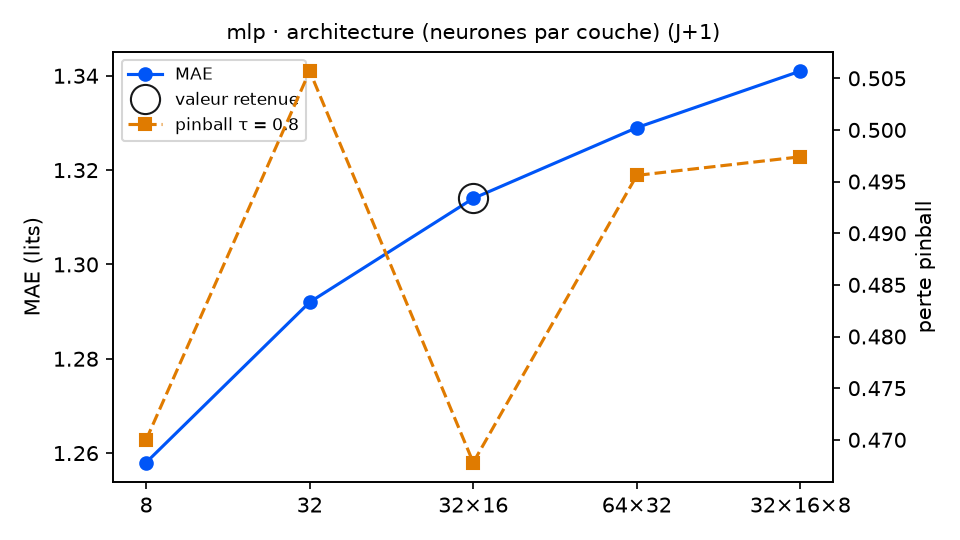

The data file committed next to this chart (first rows):
variante; MAE; RMSE; biais; pinball τ=0.8; couverture 90 %; temps (s); DM p (pinball τ=0.8); p Holm; DM p (MAE); vs choix retenu
couches = 8; 1.258; 1.72; 0.012; 0.47; 90.2; 1.0; 0.9076; 0.9076; 0.1816; équivalent
couches = 32; 1.292; 1.732; -0.091; 0.5057; 88.5; 1.0; 0.0141; 0.0564; 0.5151; équivalent
couches = 32×16 (retenu); 1.314; 1.761; -0.045; 0.4678; 90.7; 1.2; ; ; ; — choix retenu
couches = 64×32; 1.329; 1.772; 0.04; 0.4956; 87.4; 1.1; 0.1043; 0.3093; 0.6531; équivalent
couches = 32×16×8; 1.341; 1.738; 0.024; 0.4974; 88.5; 1.1; 0.1031; 0.3093; 0.5235; équivalent
